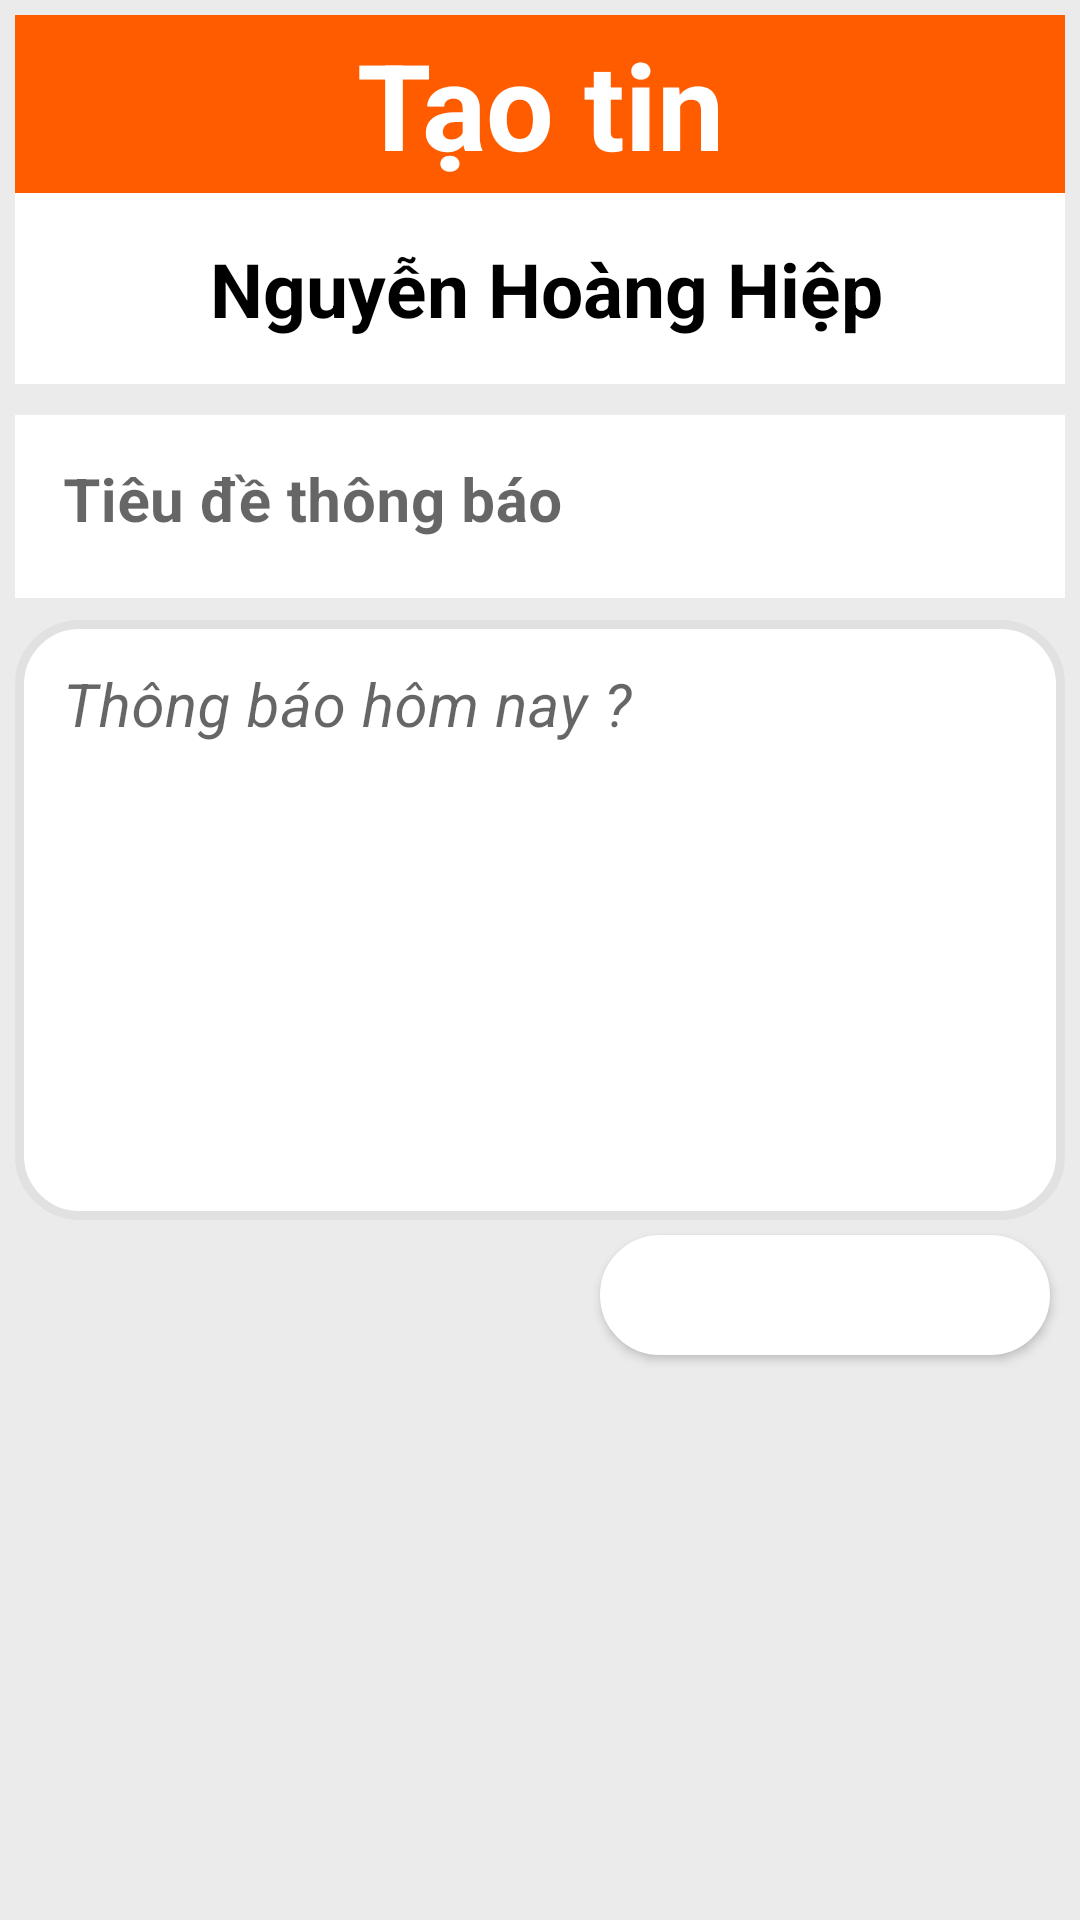

This screen was rendered from an Android layout file. Write that file and the resources it references.
<!-- AndroidManifest.xml: application theme Theme.QuanLyNhaTro_H2CLT_Home -->
<!-- res/layout/dialog_dangtin.xml -->
<?xml version="1.0" encoding="utf-8"?>
<LinearLayout xmlns:android="http://schemas.android.com/apk/res/android"
    android:orientation="vertical"
    android:layout_width="wrap_content"
    android:paddingTop="5dp"
    android:background="@color/mauNenApp"
    android:layout_gravity="center"
    android:layout_height="wrap_content">
    <LinearLayout
        android:layout_width="350dp"
        android:layout_height="wrap_content"
        android:orientation="vertical"
        android:layout_gravity="center">
        <TextView
            android:layout_width="match_parent"
            android:layout_height="wrap_content"
            android:text="Tạo tin"
            android:textSize="40dp"
            android:gravity="center"
            android:textColor="@color/white"
            android:textStyle="bold"
            android:padding="3dp"
            android:background="@color/mauChinhApp"
            />
        <LinearLayout
            android:layout_width="match_parent"
            android:layout_height="wrap_content"
            android:orientation="horizontal"
            android:background="@color/white"
            android:layout_marginBottom="5dp">
            <ImageView
                android:layout_marginTop="10dp"
                android:layout_width="50dp"
                android:layout_height="50dp"
                android:src="@drawable/avatar"
                />
                <TextView
                    android:layout_width="wrap_content"
                    android:layout_height="wrap_content"
                    android:text="Nguyễn Hoàng Hiệp"
                    android:textSize="25dp"
                    android:textStyle="bold"
                    android:padding="15dp"
                    android:textColor="@color/black"
                    />
        </LinearLayout>
        <com.google.android.material.textfield.TextInputLayout
            android:layout_width="match_parent"
            android:layout_height="wrap_content"
            style="@style/Widget.MaterialComponents.TextInputLayout.OutlinedBox"

            >
            <com.google.android.material.textfield.TextInputEditText
                android:id="@+id/ed"
                android:layout_width="match_parent"
                android:layout_height="wrap_content"
                android:gravity="left"
                android:textSize="20dp"
                android:hint="Tiêu đề thông báo"
                android:textStyle="bold"
                android:background="@color/white"
                />
        </com.google.android.material.textfield.TextInputLayout>
        <com.google.android.material.textfield.TextInputLayout
            android:layout_width="match_parent"
            android:layout_height="wrap_content"
            android:layout_marginTop="2dp"
            style="@style/Widget.MaterialComponents.TextInputLayout.OutlinedBox"

            >
            <com.google.android.material.textfield.TextInputEditText
                android:id="@+id/edNgaySinhThemNguoiDung"
                android:layout_width="match_parent"
                android:layout_height="200dp"
                android:gravity="left"
                android:textSize="20dp"
                android:textStyle="italic"
                android:hint="Thông báo hôm nay ?"
                android:background="@drawable/boder_tron_colorwhite"
                />
        </com.google.android.material.textfield.TextInputLayout>
        <Button
            style="@style/button"
            android:text="Đăng tin"
            android:background="@drawable/boder_tron"
            android:layout_gravity="right"
            android:layout_margin="5dp"
            />
    </LinearLayout>


</LinearLayout>
<!-- resources referenced by this layout -->
<resources>
  <color name="black">#FF000000</color>
  <color name="mauChinhApp">#FF5C00</color>
  <color name="mauNenApp">#EBEBEB</color>
  <color name="white">#FFFFFFFF</color>
  <!-- drawable boder_tron (drawable) -->
  <?xml version="1.0" encoding="utf-8"?>
  <shape xmlns:android="http://schemas.android.com/apk/res/android">
      <solid android:color="@color/white"/>
      <stroke android:color="#ffff" android:width="4dp"/>
      <corners android:radius="300dp"/>
  </shape>
  <!-- drawable boder_tron_colorwhite (drawable) -->
  <?xml version="1.0" encoding="utf-8"?>
  <shape xmlns:android="http://schemas.android.com/apk/res/android">
      <solid android:color="@color/white"/>
      <stroke android:color="#E1E1E1" android:width="3dp" />
      <corners android:radius="20dp"/>
  
  
  </shape>
  <style name="button">
          <item name="android:layout_width">150dp</item>
          <item name="android:layout_height">40dp</item>
          <item name="android:textSize">17dp</item>
          <item name="android:textColor">@color/white</item>
      </style>
  
      /// Phần tablayoyt gồm có img, textView
  <style name="Theme.QuanLyNhaTro_H2CLT_Home" parent="Theme.MaterialComponents.DayNight.NoActionBar">
          
          <item name="colorPrimary">@color/purple_500</item>
          <item name="colorPrimaryVariant">@color/purple_700</item>
          <item name="colorOnPrimary">@color/white</item>
          
          <item name="colorSecondary">@color/teal_200</item>
          <item name="colorSecondaryVariant">@color/teal_700</item>
          <item name="colorOnSecondary">@color/black</item>
          
          <item name="android:statusBarColor">?attr/colorPrimaryVariant</item>
          
      </style>
  <color name="purple_500">#FF5C00</color>
  <color name="purple_700">#FF5C00</color>
  <color name="teal_200">#FF03DAC5</color>
  <color name="teal_700">#FF018786</color>
</resources>
